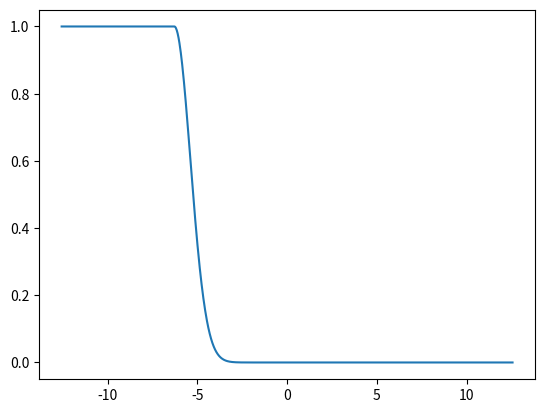

Reproduce this figure in Python.
import numpy as np
import matplotlib.pyplot as plt

def gauss(x, mu, sigma):
    return np.exp(-((x - mu) / sigma) ** 2)

def hea(x, threshold=0.0):
    return 1 if x > threshold else 0.0

def inv_hea(x, threshold=0.0):
    return 1 if x < threshold else 0.0


A = np.linspace(-4*np.pi, 4*np.pi, 1000)
Y = []
for a in A:
    y = (inv_hea(a, -2*np.pi) + hea(a, -2*np.pi) * gauss(a, -2*np.pi, 0.2*2*np.pi))
    Y.append(y)
plt.figure()
plt.plot(A, Y)
plt.show()
